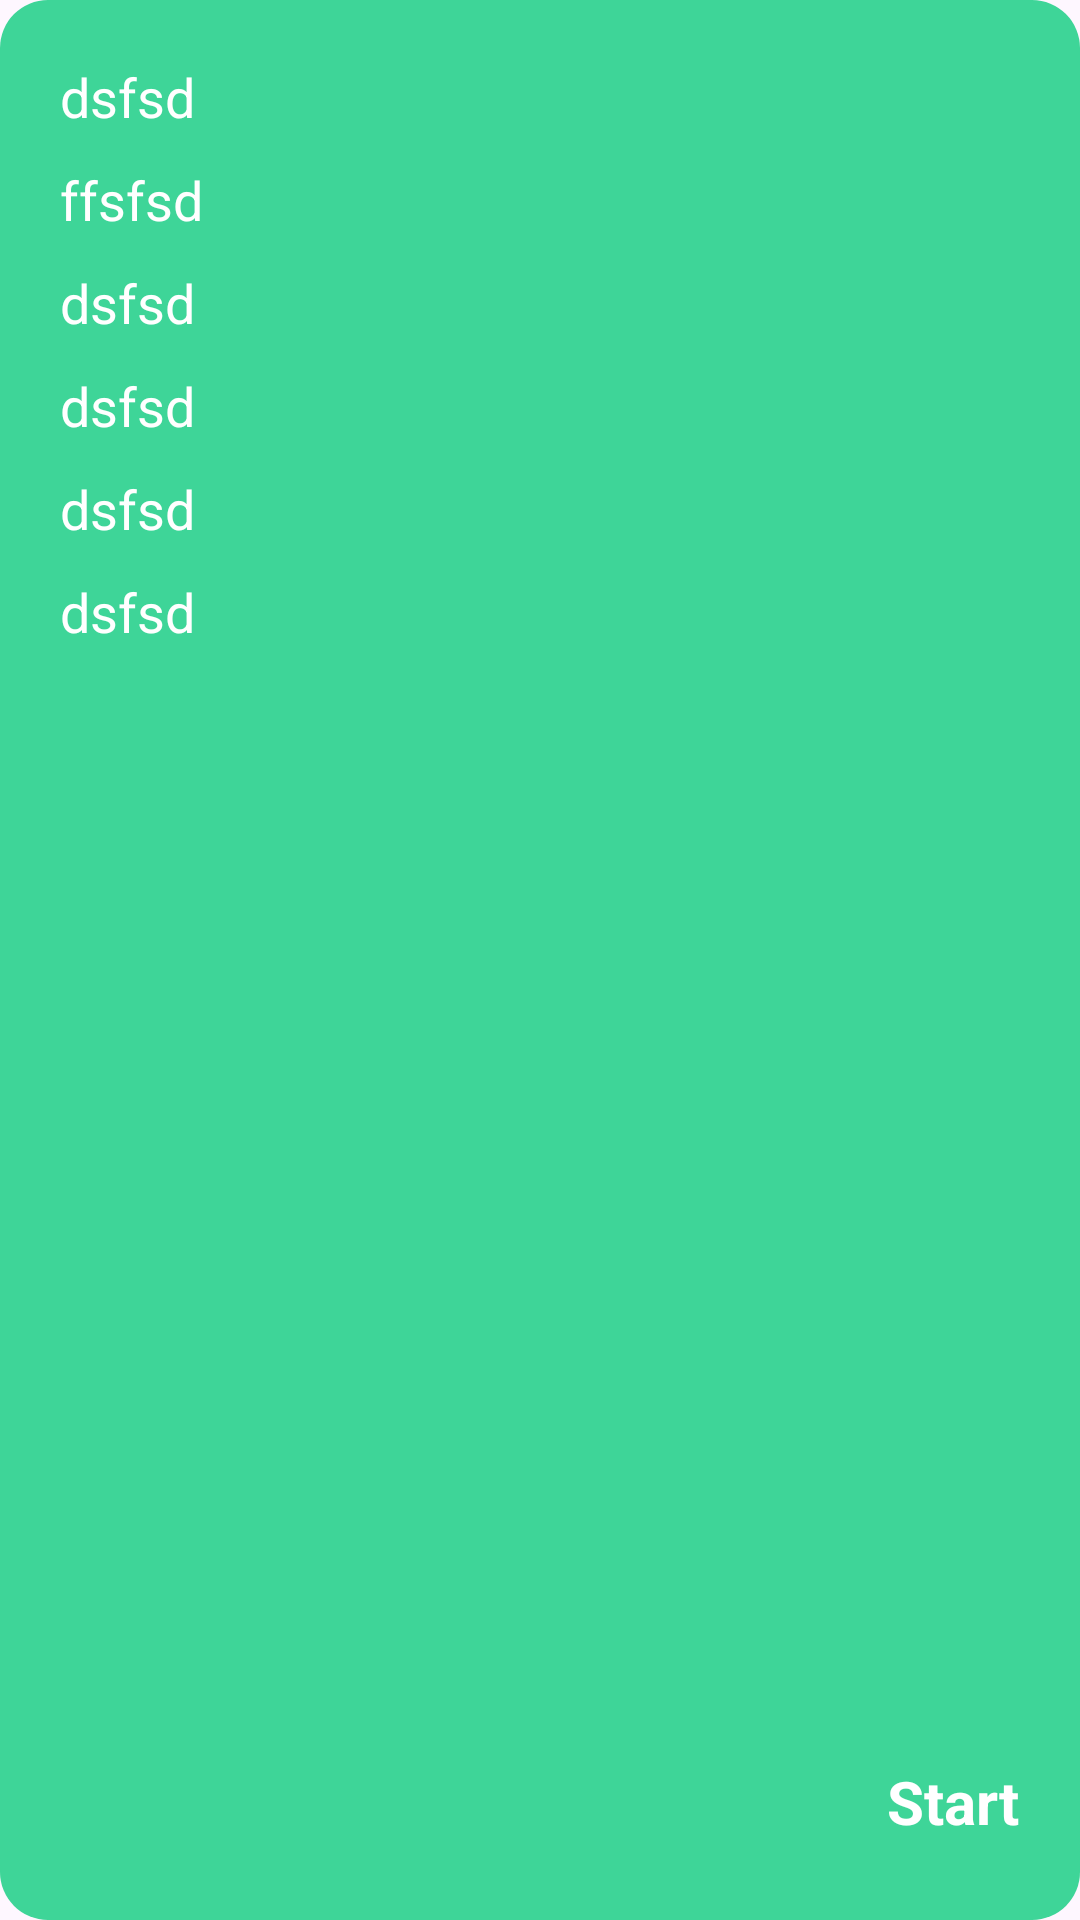

Write the Android layout XML for this screen, with the resource values it uses.
<!-- AndroidManifest.xml: application theme Theme.TBC_Test5 -->
<!-- res/layout/nested_rv_item.xml -->
<?xml version="1.0" encoding="utf-8"?>
<androidx.constraintlayout.widget.ConstraintLayout xmlns:android="http://schemas.android.com/apk/res/android"
    xmlns:app="http://schemas.android.com/apk/res-auto"
    android:layout_width="200dp"
    android:layout_height="250dp"
    android:layout_marginEnd="40dp"
    android:background="@drawable/background_horizontal_item"
    android:padding="20dp">

    <TextView
        android:id="@+id/tvId"
        android:layout_width="wrap_content"
        android:layout_height="wrap_content"
        android:text="dsfsd"
        android:textColor="@color/white"
        android:textSize="18sp"
        app:layout_constraintStart_toStartOf="parent"
        app:layout_constraintTop_toTopOf="parent" />

    <TextView
        android:id="@+id/tvIconType"
        android:layout_width="wrap_content"
        android:layout_height="wrap_content"
        android:layout_marginTop="10dp"
        android:text="ffsfsd"
        android:textColor="@color/white"
        android:textSize="18sp"
        app:layout_constraintStart_toStartOf="parent"
        app:layout_constraintTop_toBottomOf="@id/tvId" />

    <TextView
        android:id="@+id/tvDuration"
        android:layout_width="wrap_content"
        android:layout_height="wrap_content"
        android:layout_marginTop="10dp"
        android:text="dsfsd"
        android:textColor="@color/white"
        android:textSize="18sp"
        app:layout_constraintStart_toStartOf="parent"
        app:layout_constraintTop_toBottomOf="@id/tvIconType" />

    <TextView
        android:id="@+id/tvTitle"
        android:layout_width="wrap_content"
        android:layout_height="wrap_content"
        android:layout_marginTop="10dp"
        android:text="dsfsd"
        android:textColor="@color/white"
        android:textSize="18sp"
        app:layout_constraintStart_toStartOf="parent"
        app:layout_constraintTop_toBottomOf="@id/tvDuration" />

    <TextView
        android:id="@+id/tvQuestion"
        android:layout_width="wrap_content"
        android:layout_height="wrap_content"
        android:layout_marginTop="10dp"
        android:text="dsfsd"
        android:textColor="@color/white"
        android:textSize="18sp"
        app:layout_constraintStart_toStartOf="parent"
        app:layout_constraintTop_toBottomOf="@id/tvTitle" />

    <TextView
        android:id="@+id/tvMainColor"
        android:layout_width="wrap_content"
        android:layout_height="wrap_content"
        android:layout_marginTop="10dp"
        android:text="dsfsd"
        android:textColor="@color/white"
        android:textSize="18sp"
        app:layout_constraintStart_toStartOf="parent"
        app:layout_constraintTop_toBottomOf="@id/tvQuestion" />

    <ImageView
        android:layout_width="34dp"
        android:layout_height="34dp"
        android:layout_marginEnd="50dp"
        android:background="@drawable/background_start_button"
        android:scaleType="center"
        android:src="@drawable/ic_triangle"
        app:layout_constraintBottom_toBottomOf="parent"
        app:layout_constraintEnd_toEndOf="parent" />

    <TextView
        android:layout_width="wrap_content"
        android:layout_height="wrap_content"
        android:layout_marginBottom="6dp"
        android:text="@string/start"
        android:textColor="@color/white"
        android:textSize="20sp"
        android:textStyle="bold"
        app:layout_constraintBottom_toBottomOf="parent"
        app:layout_constraintEnd_toEndOf="parent" />


</androidx.constraintlayout.widget.ConstraintLayout>
<!-- resources referenced by this layout -->
<resources>
  <color name="white">#FFFFFFFF</color>
  <!-- drawable background_horizontal_item (drawable) -->
  <?xml version="1.0" encoding="utf-8"?>
  <shape xmlns:android="http://schemas.android.com/apk/res/android"
      android:shape="rectangle">
  
      <corners android:radius="16dp" />
      <solid android:color="@color/greenish" />
  
  </shape>
  <string name="start">Start</string>
  <style name="Theme.TBC_Test5" parent="Base.Theme.TBC_Test5" />
  <color name="greenish">#3ED598</color>
  <style name="Base.Theme.TBC_Test5" parent="Theme.Material3.DayNight.NoActionBar">
          
          
      </style>
</resources>
